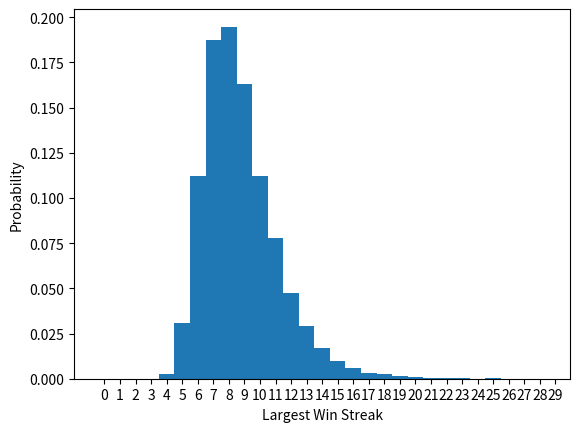

Python code for this plot:
###########################################################################
### Chapter 11 - Streakiness in Sports                                  ###
# Mathletics: How Gamblers, Managers, and Sports Enthusiasts              #
# Use Mathematics in Baseball, Basketball, and Football                   #
###########################################################################

import numpy as np
import matplotlib.pyplot as plt
import random
from itertools import groupby

## helper functions for calculating the largest winning streak for a sequence of wins-loses

def len_iter(items):
	return sum(1 for _ in items)

def consecutive_wins(data):
	if sum(data) == 0:
		return 0
	else:
		return max(len_iter(run) for val, run in groupby(data) if val)


# we will generate 10000 win-loss sequences of length 160 games, where the probability of winning each game is 0.6
# for each sequence we will calculate the longest winning streak

threshold = 0.4
win_streaks = []

for s in range(10000):
	sequence = [round(random.random()-threshold+0.5) for _ in range(160)]
	win_streaks.append(consecutive_wins(sequence))

bins = np.arange(0, max(win_streaks) + 1.5) - 0.5

fig, ax = plt.subplots()
_ = ax.hist(win_streaks, bins,density=True)
ax.set_xticks(bins + 0.5)
plt.xlabel("Largest Win Streak")
plt.ylabel("Probability")
plt.savefig("largest_win_streaks.png")

